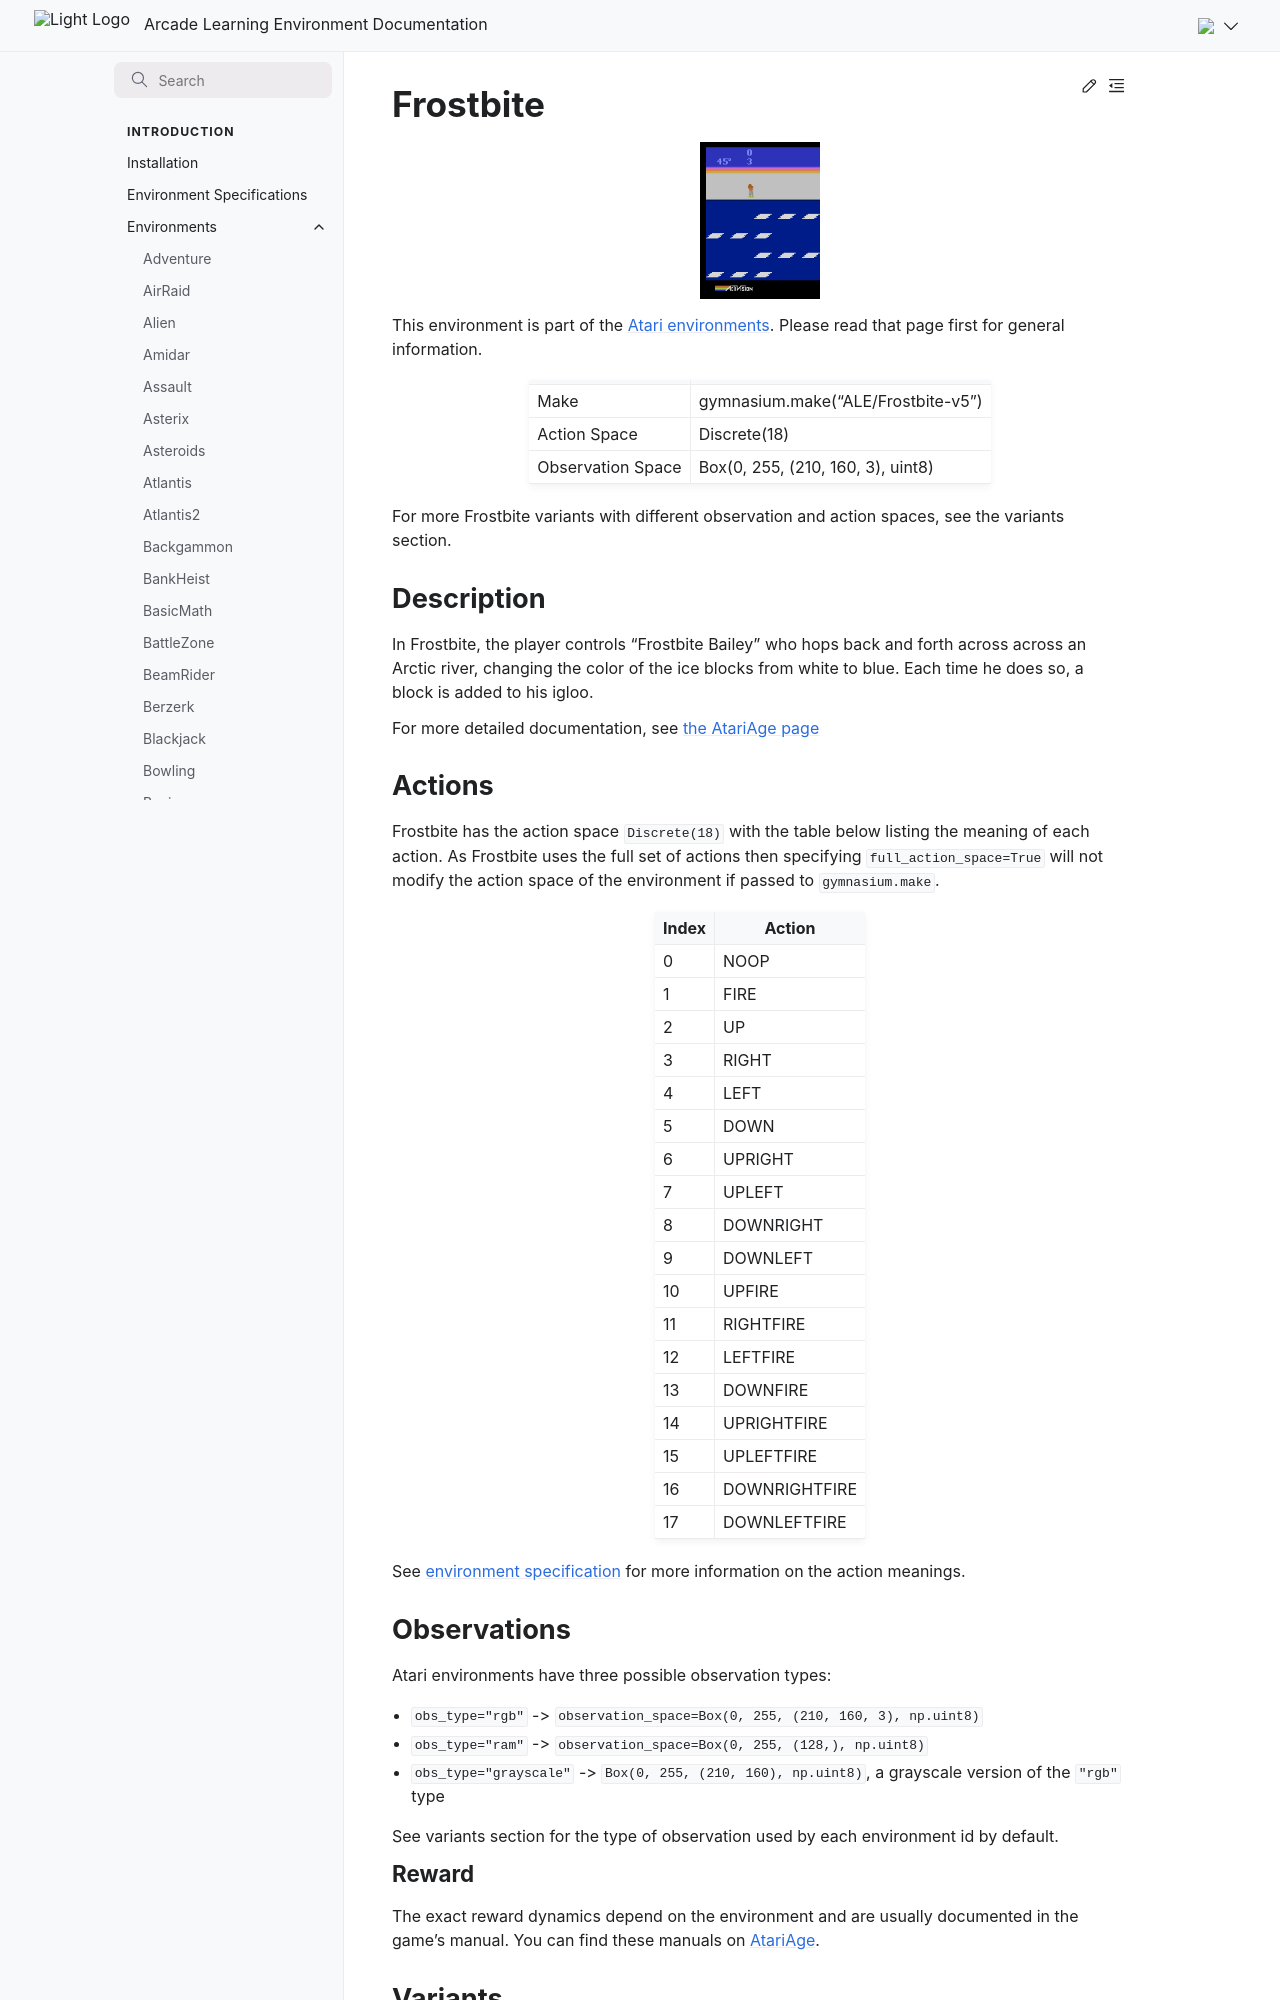

repository: Farama-Foundation/Arcade-Learning-Environment · page: main/environments/frostbite/index.html · generator: sphinx

---
title: Frostbite
---

# Frostbite

```{figure} ../_static/videos/environments/frostbite.gif
:width: 120px
:name: Frostbite
```

This environment is part of the <a href='..'>Atari environments</a>. Please read that page first for general information.

|                   |                                    |
|-------------------|------------------------------------|
| Make              | gymnasium.make("ALE/Frostbite-v5") |
| Action Space      | Discrete(18)                       |
| Observation Space | Box(0, 255, (210, 160, 3), uint8)  |

For more Frostbite variants with different observation and action spaces, see the variants section.

## Description

In Frostbite, the player controls "Frostbite Bailey" who hops back and forth across across an Arctic river, changing the color of the ice blocks from white to blue. Each time he does so, a block is added to his igloo.

For more detailed documentation, see [the AtariAge page](https://atariage.com/manual_html_page.php?SoftwareLabelID=199)

## Actions

Frostbite has the action space `Discrete(18)` with the table below listing the meaning of each action.
As Frostbite uses the full set of actions then specifying `full_action_space=True` will not modify the action space of the environment if passed to `gymnasium.make`.

|   Index | Action        |
|---------|---------------|
|       0 | NOOP          |
|       1 | FIRE          |
|       2 | UP            |
|       3 | RIGHT         |
|       4 | LEFT          |
|       5 | DOWN          |
|       6 | UPRIGHT       |
|       7 | UPLEFT        |
|       8 | DOWNRIGHT     |
|       9 | DOWNLEFT      |
|      10 | UPFIRE        |
|      11 | RIGHTFIRE     |
|      12 | LEFTFIRE      |
|      13 | DOWNFIRE      |
|      14 | UPRIGHTFIRE   |
|      15 | UPLEFTFIRE    |
|      16 | DOWNRIGHTFIRE |
|      17 | DOWNLEFTFIRE  |

See [environment specification](../env-spec) for more information on the action meanings.

## Observations

Atari environments have three possible observation types:

- `obs_type="rgb"` -> `observation_space=Box(0, 255, (210, 160, 3), np.uint8)`
- `obs_type="ram"` -> `observation_space=Box(0, 255, (128,), np.uint8)`
- `obs_type="grayscale"` -> `Box(0, 255, (210, 160), np.uint8)`, a grayscale version of the `"rgb"` type

See variants section for the type of observation used by each environment id by default.

### Reward

The exact reward dynamics depend on the environment and are usually documented in the game's manual. You can find these manuals on [AtariAge](https://atariage.com/manual_html_page.php?SoftwareLabelID=199).
